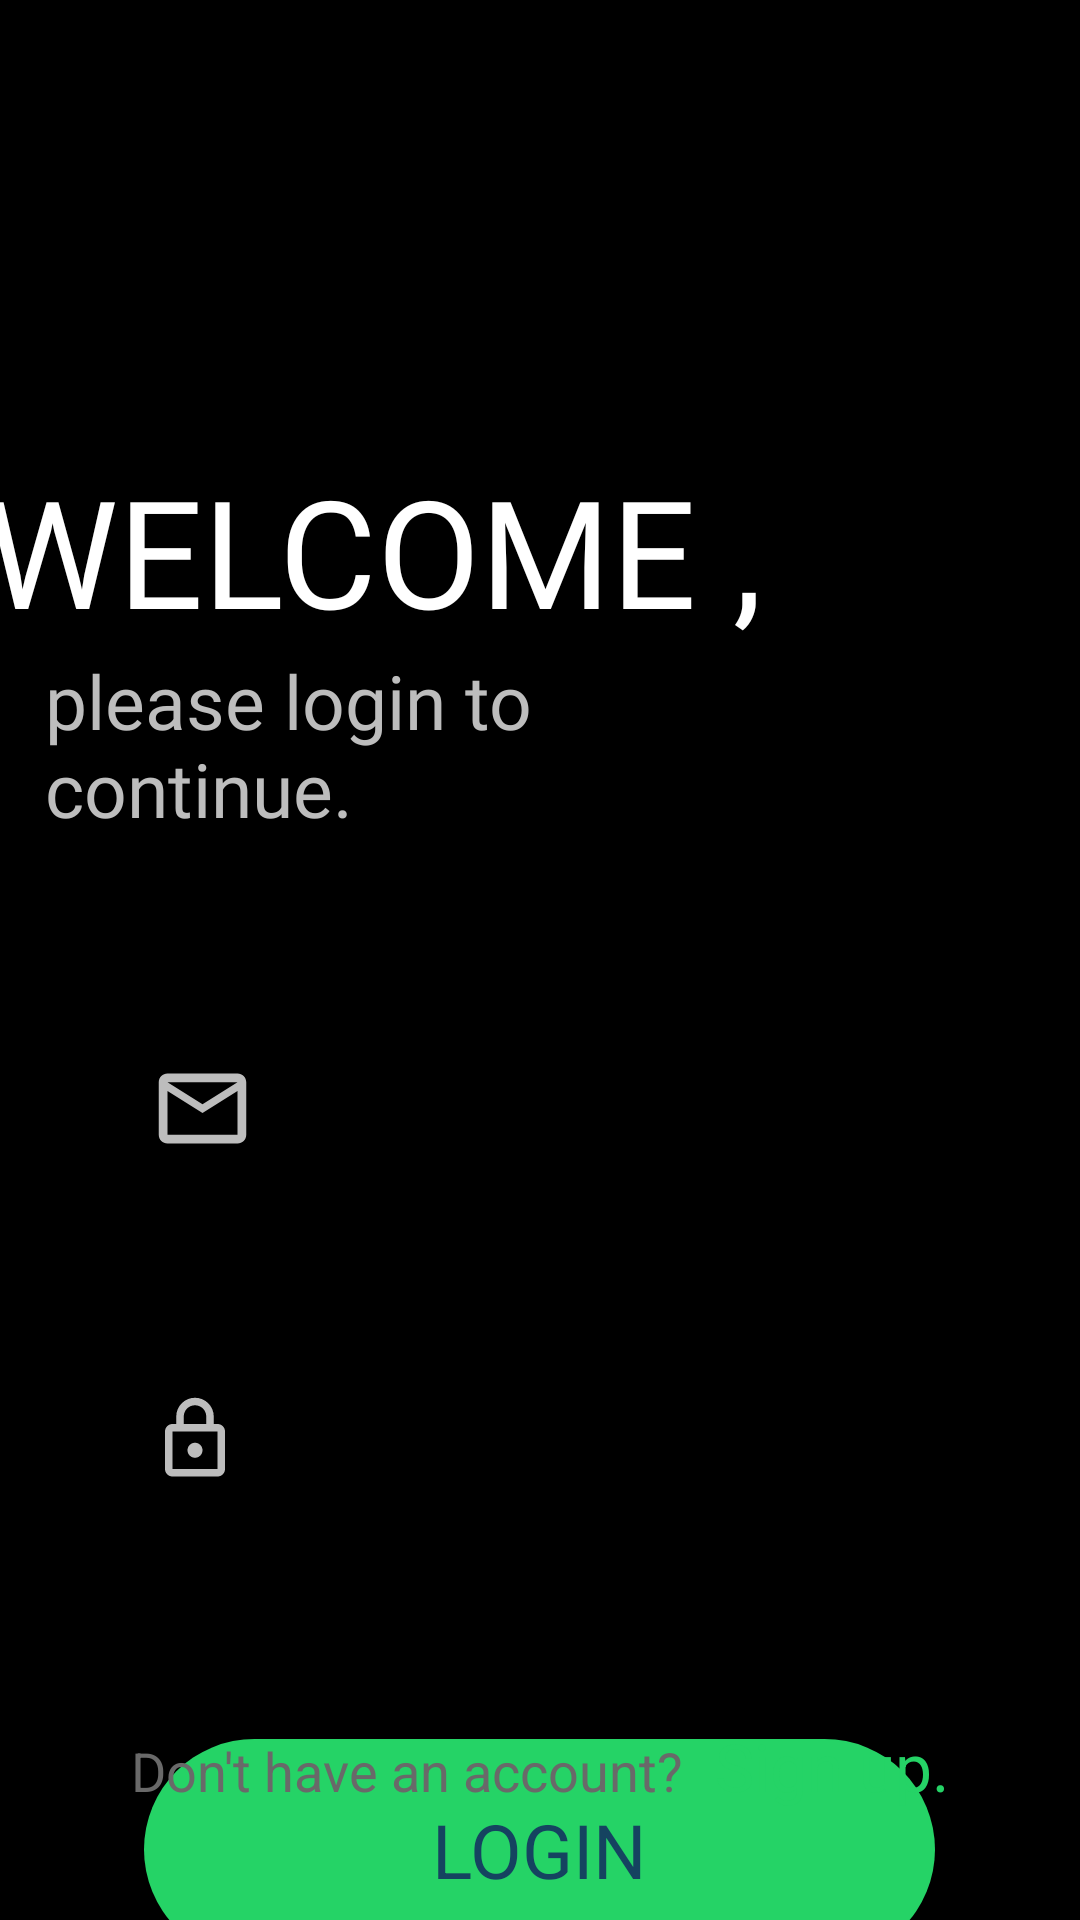

Reconstruct the res/layout file that produces this screen, plus the resources it refers to.
<!-- AndroidManifest.xml: application theme Theme.Chitchat -->
<!-- res/layout/activity_login.xml -->
<?xml version="1.0" encoding="utf-8"?>
<ScrollView
    xmlns:android="http://schemas.android.com/apk/res/android"
    xmlns:app="http://schemas.android.com/apk/res-auto"
    xmlns:tools="http://schemas.android.com/tools"
    android:layout_width="match_parent"
    android:layout_height="match_parent"
    tools:context=".login"
    android:scrollbars="none"
    android:clipToPadding="false"
    android:overScrollMode="always"
    android:fillViewport="true"
    android:background="@color/black"
    >








   <RelativeLayout
            android:layout_width="match_parent"
            android:layout_height="wrap_content"
            android:orientation="horizontal"
           android:gravity="center_horizontal"
            >




       <LinearLayout
           android:layout_width="match_parent"
           android:layout_height="match_parent"
           android:orientation="vertical"
           android:layout_alignParentTop="true"
           android:gravity="center_horizontal"

           >
<Space
    android:layout_width="match_parent"
    android:layout_height="150dp"
    />
           <TextView

               android:layout_width="wrap_content"
               android:layout_height="wrap_content"
               android:fontFamily="@font/roboto"
               android:textColor="@color/white"
               android:textSize="50dp"
               android:layout_marginRight="70dp"
               android:text="WELCOME , "
               android:paddingLeft="30dp"

               />
           <TextView
               android:layout_width="wrap_content"
               android:layout_height="wrap_content"
               android:fontFamily="@font/roboto"
               android:textColor="#BDBDBD"
               android:layout_marginRight="50dp"
               android:textSize="25dp"
               android:paddingLeft="40dp"
               android:text="please login to continue. "

               />











           <Space
               android:layout_width="match_parent"
               android:layout_height="50dp"
               />

               <EditText
                   android:layout_marginLeft="30dp"
                   android:layout_marginRight="30dp"
                   android:layout_width="match_parent"
                   android:layout_height="80dp"
                  android:drawableStart="@drawable/mail"
                   android:drawableTint="#BDBDBD"
                  android:background="@drawable/edit"
                   android:hint="EMAIL"
                   android:inputType="textEmailAddress"
                   android:paddingLeft="20dp"
                   android:drawablePadding="20dp"
                   android:id="@+id/emailid" />




           <Space
               android:layout_width="match_parent"
               android:layout_height="30dp"
               />


               <EditText
                   android:id="@+id/passwordid"
                   android:layout_marginLeft="30dp"
                   android:layout_marginRight="30dp"
                   android:layout_width="match_parent"
                   android:inputType="textPassword"
                   android:layout_height="80dp"
                   android:drawableStart="@drawable/lock"
                   android:drawableTint="#bdbdbd"
                   android:drawablePadding="20dp"
                   android:paddingLeft="20dp"
                   android:hint="PASSWORD"
                   android:background="@drawable/edit"
                   />

<Button
    android:id="@+id/loginid"
    android:layout_marginTop="60dp"
    android:layout_width="wrap_content"
    android:layout_height="wrap_content"
    android:background="@drawable/btnback"
    android:text="            LOGIN            "
    android:padding="20dp"
    android:textSize="25dp"
    android:textColor="#154360 "
    />


       </LinearLayout>


















































       <LinearLayout
           android:layout_width="match_parent"
           android:layout_height="wrap_content"
           android:layout_alignParentBottom="true"
           android:gravity="center_horizontal"
           >



            <TextView
                android:layout_width="wrap_content"
                android:layout_height="wrap_content"
                android:textColor="#696969"
                android:text="Don't have an account?"
                android:id="@+id/t"
                android:textSize="18dp"
                android:layout_marginBottom="50dp"

                />
            <TextView
                android:clickable="true"
                android:id="@+id/signid"
                android:layout_width="wrap_content"
                android:layout_height="wrap_content"
                android:textColor="#25d366"
                android:text="  Sign up."
                android:textSize="22dp"
                android:layout_marginBottom="50dp"
                />
       </LinearLayout>
        </RelativeLayout>


</ScrollView>
<!-- resources referenced by this layout -->
<resources>
  <!-- drawable btnback (drawable) -->
  <?xml version="1.0" encoding="utf-8"?>
  <shape
      xmlns:android="http://schemas.android.com/apk/res/android"
      android:shape="rectangle"
      >
      <solid
          android:color="#25d366"
          />
      <corners
          android:radius="80dp"
          />
  
  </shape>
  <!-- drawable edit (drawable) -->
  <?xml version="1.0" encoding="utf-8"?>
  <selector xmlns:android="http://schemas.android.com/apk/res/android">
      <item android:state_enabled="true" android:state_focused="true"
          android:drawable="@drawable/inputback" />
  
  </selector>
  <!-- drawable lock (drawable) -->
  <vector android:height="30dp" android:tint="#F1C40F"
      android:viewportHeight="24" android:viewportWidth="24"
      android:width="30dp" xmlns:android="http://schemas.android.com/apk/res/android">
      <path android:fillColor="@android:color/white" android:pathData="M18,8h-1L17,6c0,-2.76 -2.24,-5 -5,-5S7,3.24 7,6v2L6,8c-1.1,0 -2,0.9 -2,2v10c0,1.1 0.9,2 2,2h12c1.1,0 2,-0.9 2,-2L20,10c0,-1.1 -0.9,-2 -2,-2zM9,6c0,-1.66 1.34,-3 3,-3s3,1.34 3,3v2L9,8L9,6zM18,20L6,20L6,10h12v10zM12,17c1.1,0 2,-0.9 2,-2s-0.9,-2 -2,-2 -2,0.9 -2,2 0.9,2 2,2z"/>
  </vector>
  <!-- drawable mail (drawable) -->
  <vector android:height="35dp" android:tint="#F1C40F"
      android:viewportHeight="24" android:viewportWidth="24"
      android:width="35dp" xmlns:android="http://schemas.android.com/apk/res/android">
      <path android:fillColor="@android:color/white" android:pathData="M22,6c0,-1.1 -0.9,-2 -2,-2L4,4c-1.1,0 -2,0.9 -2,2v12c0,1.1 0.9,2 2,2h16c1.1,0 2,-0.9 2,-2L22,6zM20,6l-8,5 -8,-5h16zM20,18L4,18L4,8l8,5 8,-5v10z"/>
  </vector>
  <style name="Theme.Chitchat" parent="Theme.AppCompat.NoActionBar">
          
          <item name="colorPrimary">@color/black</item>
          <item name="colorPrimaryVariant">@color/black</item>
  
      </style>
  <!-- drawable inputback (drawable) -->
  <?xml version="1.0" encoding="utf-8"?>
  <shape xmlns:android="http://schemas.android.com/apk/res/android"
      android:shape="rectangle"
      >
      <corners
          android:radius="30dp"
          />
      <solid
          android:color="#212121"
          />
  
  </shape>
  <!-- not gathered from this repository: default colours our renderer supplied (Android Studio template values) -->
  <color name="black">#FF000000</color>
  <color name="white">#FFFFFFFF</color>
</resources>
